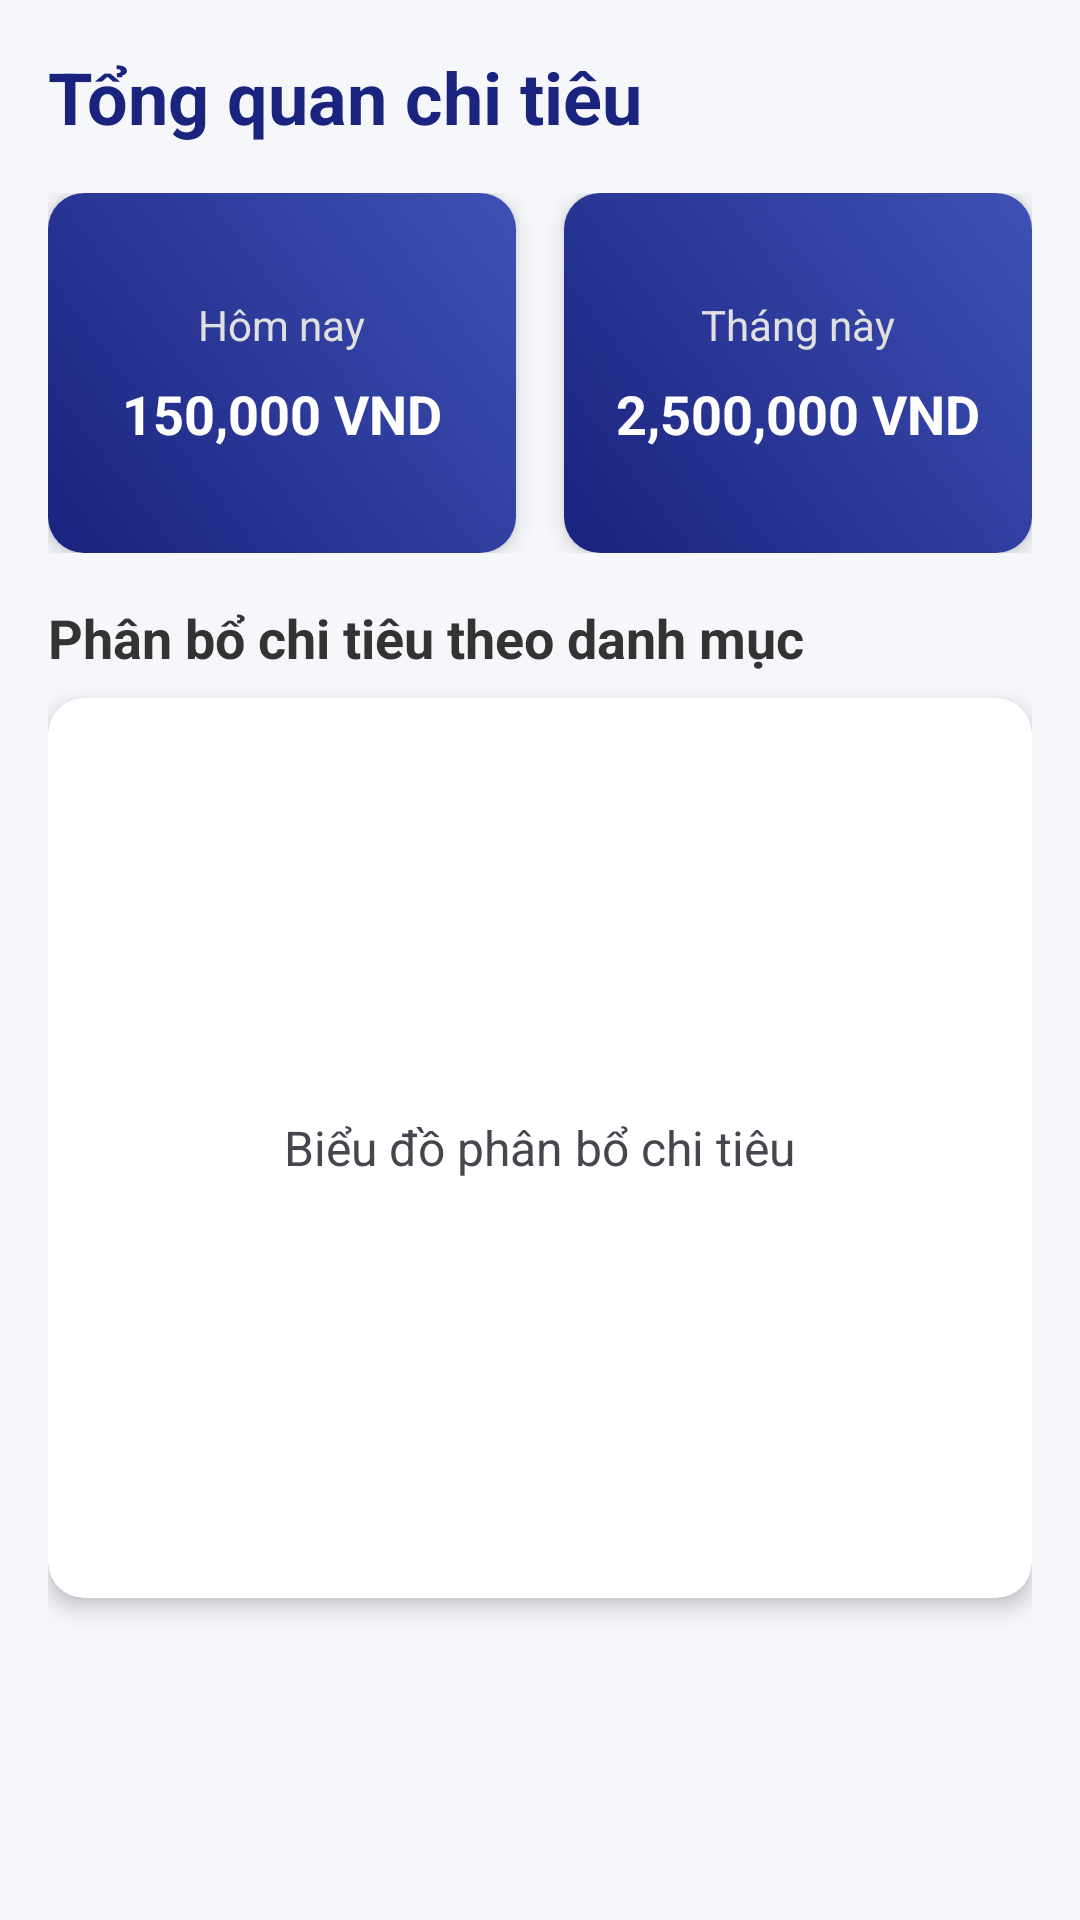

Android layout source for this screen:
<!-- AndroidManifest.xml: application theme Theme.ASMAD -->
<!-- res/layout/fragment_expense_overview.xml -->
<?xml version="1.0" encoding="utf-8"?>
<androidx.core.widget.NestedScrollView xmlns:android="http://schemas.android.com/apk/res/android"
    xmlns:app="http://schemas.android.com/apk/res-auto"
    android:layout_width="match_parent"
    android:layout_height="match_parent"
    android:padding="16dp"
    android:background="#F5F7FB">

    <LinearLayout
        android:layout_width="match_parent"
        android:layout_height="wrap_content"
        android:orientation="vertical">

        <TextView
            android:layout_width="match_parent"
            android:layout_height="wrap_content"
            android:text="Tổng quan chi tiêu"
            android:textColor="#1A237E"
            android:textSize="24sp"
            android:textStyle="bold"
            android:layout_marginBottom="16dp"/>

        <LinearLayout
            android:layout_width="match_parent"
            android:layout_height="wrap_content"
            android:orientation="horizontal"
            android:layout_marginBottom="16dp">

            <androidx.cardview.widget.CardView
                android:layout_width="0dp"
                android:layout_height="120dp"
                android:layout_weight="1"
                android:layout_marginEnd="8dp"
                app:cardCornerRadius="12dp"
                app:cardElevation="4dp">

                <LinearLayout
                    android:layout_width="match_parent"
                    android:layout_height="match_parent"
                    android:orientation="vertical"
                    android:gravity="center"
                    android:background="@drawable/gradient_background"
                    android:padding="16dp">

                    <TextView
                        android:layout_width="wrap_content"
                        android:layout_height="wrap_content"
                        android:text="Hôm nay"
                        android:textColor="#E0E0E0"
                        android:textSize="14sp"/>

                    <TextView
                        android:id="@+id/tv_today_expense"
                        android:layout_width="wrap_content"
                        android:layout_height="wrap_content"
                        android:text="150,000 VND"
                        android:textColor="@android:color/white"
                        android:textSize="18sp"
                        android:textStyle="bold"
                        android:layout_marginTop="8dp"/>
                </LinearLayout>
            </androidx.cardview.widget.CardView>

            <androidx.cardview.widget.CardView
                android:layout_width="0dp"
                android:layout_height="120dp"
                android:layout_weight="1"
                android:layout_marginStart="8dp"
                app:cardCornerRadius="12dp"
                app:cardElevation="4dp">

                <LinearLayout
                    android:layout_width="match_parent"
                    android:layout_height="match_parent"
                    android:orientation="vertical"
                    android:gravity="center"
                    android:background="@drawable/gradient_background"
                    android:padding="16dp">

                    <TextView
                        android:layout_width="wrap_content"
                        android:layout_height="wrap_content"
                        android:text="Tháng này"
                        android:textColor="#E0E0E0"
                        android:textSize="14sp"/>

                    <TextView
                        android:id="@+id/tv_month_expense"
                        android:layout_width="wrap_content"
                        android:layout_height="wrap_content"
                        android:text="2,500,000 VND"
                        android:textColor="@android:color/white"
                        android:textSize="18sp"
                        android:textStyle="bold"
                        android:layout_marginTop="8dp"/>
                </LinearLayout>
            </androidx.cardview.widget.CardView>
        </LinearLayout>

        <TextView
            android:layout_width="match_parent"
            android:layout_height="wrap_content"
            android:text="Phân bổ chi tiêu theo danh mục"
            android:textColor="#333333"
            android:textSize="18sp"
            android:textStyle="bold"
            android:layout_marginBottom="8dp"/>

        <androidx.cardview.widget.CardView
            android:layout_width="match_parent"
            android:layout_height="300dp"
            app:cardCornerRadius="12dp"
            app:cardElevation="4dp"
            android:layout_marginBottom="16dp">

            
            <LinearLayout
                android:layout_width="match_parent"
                android:layout_height="match_parent"
                android:gravity="center">

                <TextView
                    android:layout_width="wrap_content"
                    android:layout_height="wrap_content"
                    android:text="Biểu đồ phân bổ chi tiêu"
                    android:textSize="16sp"/>
            </LinearLayout>
        </androidx.cardview.widget.CardView>

    </LinearLayout>
</androidx.core.widget.NestedScrollView>
<!-- resources referenced by this layout -->
<resources>
  <!-- drawable gradient_background (drawable) -->
  <?xml version="1.0" encoding="utf-8"?>
  <shape xmlns:android="http://schemas.android.com/apk/res/android">
      <gradient
          android:angle="45"
          android:startColor="#1A237E"
          android:endColor="#3F51B5"
          android:type="linear" />
  </shape>
  <style name="Theme.ASMAD" parent="Base.Theme.ASMAD" />
  <style name="Base.Theme.ASMAD" parent="Theme.Material3.DayNight.NoActionBar">
          
          
      </style>
</resources>
